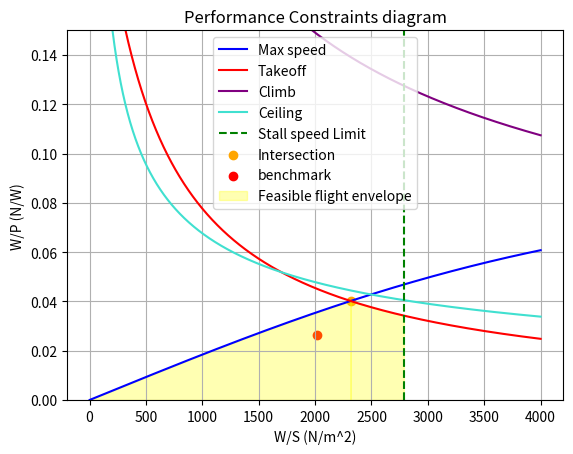

Here is the Python script that generated this plot:
import numpy as np
import matplotlib.pyplot as plt

# Constants
rho_0 = 1.225  # Air density (kg/m^3) at sea level 
rho_1 = 1.115  # Air density (kg/m^3) at 610m alt (for airport landing)
rho = 0.9093  # Atmospheric density (kg/m^3) at 3048m alt
rho_c = 0.54939382277  # Atmospheric density (kg/m^3) at 7620 m (25000 ft) alt service ceiling
sigma = rho / rho_0
sigma_c = rho_c / rho_0

W_S_range = np.linspace(1, 4000, 4000)  # Weight to surface N/m^2

CD0 = 0.0202  # Parasite drag coefficient
pi = 3.14159  # Pi
AR = 11  # Aspect ratio of the wing
e = 0.85  # Oswald efficiency number
K = 1 / (pi * e * AR)  # Some constant

# Propulsive efficiency
eta_p = 0.85 
eta_p_climb = 0.7 

# Speeds
V_c = 128.611  # Cruise speed 
V_max = 1.2 * V_c  # Maximum speed 
V_s = 50  # Max stall speed (not final)
V_TO = 1.1 * V_s  # Takeoff speed (not final)

g = 9.81  # Gravitational acceleration
Sto = 800  # Takeoff field length 
u = 0.05  # Friction coefficient
C_Lmax = 2  # Max lift coefficient 
C_LR = C_Lmax / (1.1**2)  # Take-off rotation lift coefficients
C_DG = 0.025  # Coefficient drag
L_D_max = 13  # Maximum lift to drag ratio
ROC = 4.73 / 2  # Minimum rate of climb
ROC_c = (4.73 / 2) / 260.8224354771  # Minimum rate of climb

# Power calculations

# Maximum speed power loading
W_Psl_Vmax = eta_p / (0.5 * rho_0 * (V_max**3) * CD0 * (1 / W_S_range) + (2 * K / (rho * sigma * V_max)) * W_S_range)

# Takeoff power loading
W_P_Sto = (1 - np.exp(0.6 * rho * g * C_DG * Sto * np.reciprocal(W_S_range))) / (u - (u + C_DG / C_LR) * (np.exp(0.6 * rho * g * C_DG * Sto * np.reciprocal(W_S_range)))) * (eta_p / V_TO)

# Climb power loading
W_P_ROC = 1 / ((ROC / eta_p_climb + (2 / (rho_0 * (3 * CD0 / K)**0.5) * W_S_range)**0.5) * (1.155 / (L_D_max * eta_p_climb)))

# Ceiling power loading
W_P_C = sigma_c / ((ROC_c / eta_p_climb + (2 / (rho_c * (3 * CD0 / K)**0.5) * W_S_range)**0.5) * (1.155 / (L_D_max * eta_p_climb)))

# Stall speed related calculations
W_S_Stall = 0.5 * rho_1 * (V_s**2) * C_Lmax
W_S_Stall_index = np.argmin(np.abs(W_S_range - W_S_Stall))


# Plotting
plt.figure()
plt.plot(W_S_range, W_Psl_Vmax, 'b', label='Max speed')
plt.plot(W_S_range, W_P_Sto, 'r', label='Takeoff')
plt.plot(W_S_range, W_P_ROC, 'purple', label='Climb')
plt.plot(W_S_range, W_P_C, 'turquoise', label='Ceiling')
plt.axvline(x=W_S_Stall, color='g', linestyle='--', label='Stall speed Limit')
plt.xlabel('W/S (N/m^2)')
plt.ylabel('W/P (N/W)')
plt.title('Performance Constraints diagram')
plt.ylim(0, 0.15)

# Display intersection points and feasible flight envelope
intersection_points = []

threshold = 0.00001  # Define a threshold for accepting intersection points

for i in range(len(W_S_range)):
    # Find the two loadings with the smallest difference
    diff_pairs = [
        (abs(W_Psl_Vmax[i] - W_P_Sto[i]), W_Psl_Vmax[i], W_P_Sto[i]),
        (abs(W_Psl_Vmax[i] - W_P_ROC[i]), W_Psl_Vmax[i], W_P_ROC[i]),
        (abs(W_Psl_Vmax[i] - W_P_C[i]), W_Psl_Vmax[i], W_P_C[i]),
        (abs(W_P_Sto[i] - W_P_ROC[i]), W_P_Sto[i], W_P_ROC[i]),
        (abs(W_P_Sto[i] - W_P_C[i]), W_P_Sto[i], W_P_C[i]),
        (abs(W_P_ROC[i] - W_P_C[i]), W_P_ROC[i], W_P_C[i])
    ]
    min_diff_pair = min(diff_pairs, key=lambda x: x[0])  # Find the pair with the minimum difference
    min_diff = min_diff_pair[0]
    min_loadings = min_diff_pair[1:]

    # Check if the minimum difference pair corresponds to the actual loadings
    if min(min_loadings) == min(W_Psl_Vmax[i], W_P_Sto[i], W_P_ROC[i], W_P_C[i]) and min_diff < threshold:
        intersection_points.append((W_S_range[i], min_loadings[0]))

# Plot the intersection points and feasible flight envelope
for point in intersection_points:
    plt.scatter(point[0], point[1], color='orange', label='Intersection')

#Loadings from graph
W_P_D = point[1]  #current wing loading from graph N/m^2 # Get the corresponding value of W_Psl_Vmax
W_S_D = point[0]  #current power loading from graph N/m^2 # Update W_S_D to the exact W/S value

# Results display
print('W_S_D (Wing Loading):', W_S_D)
print('W_P_D (Power Loading):', W_P_D)

# Takeoff weight calculation
P= 1500  # Current engine power in KW
W_TO = 1000 * P * W_P_D  # Takeoff weight in N
S = W_TO / W_S_D  # Current wing area in m^2   
M_TO = 1500 * 1000 * W_P_D / g  # Expected weight in kg 

WingSpan = (AR*S) **0.5
Chord = WingSpan/AR

# Results display
print('Calculated using the provided equation:')
print('S: ', S)
print('P: ', P)
print('MTO: ', M_TO)
print('Chord length: ', Chord)
print('wing span: ', WingSpan)

plt.scatter( 2015.64,0.0262, color='red', label='benchmark')#point taken from Dornier 228NG characteristics

plt.fill_between(W_S_range, 0, W_Psl_Vmax, where=(W_S_range < W_S_D), color='yellow', alpha=0.3, label='Feasible flight envelope')
plt.fill_between(W_S_range, 0, W_P_Sto, where=((W_S_D < W_S_range) & (W_S_range < W_S_Stall)), color='yellow', alpha=0.3)
plt.legend()
plt.grid(True)
plt.show()
